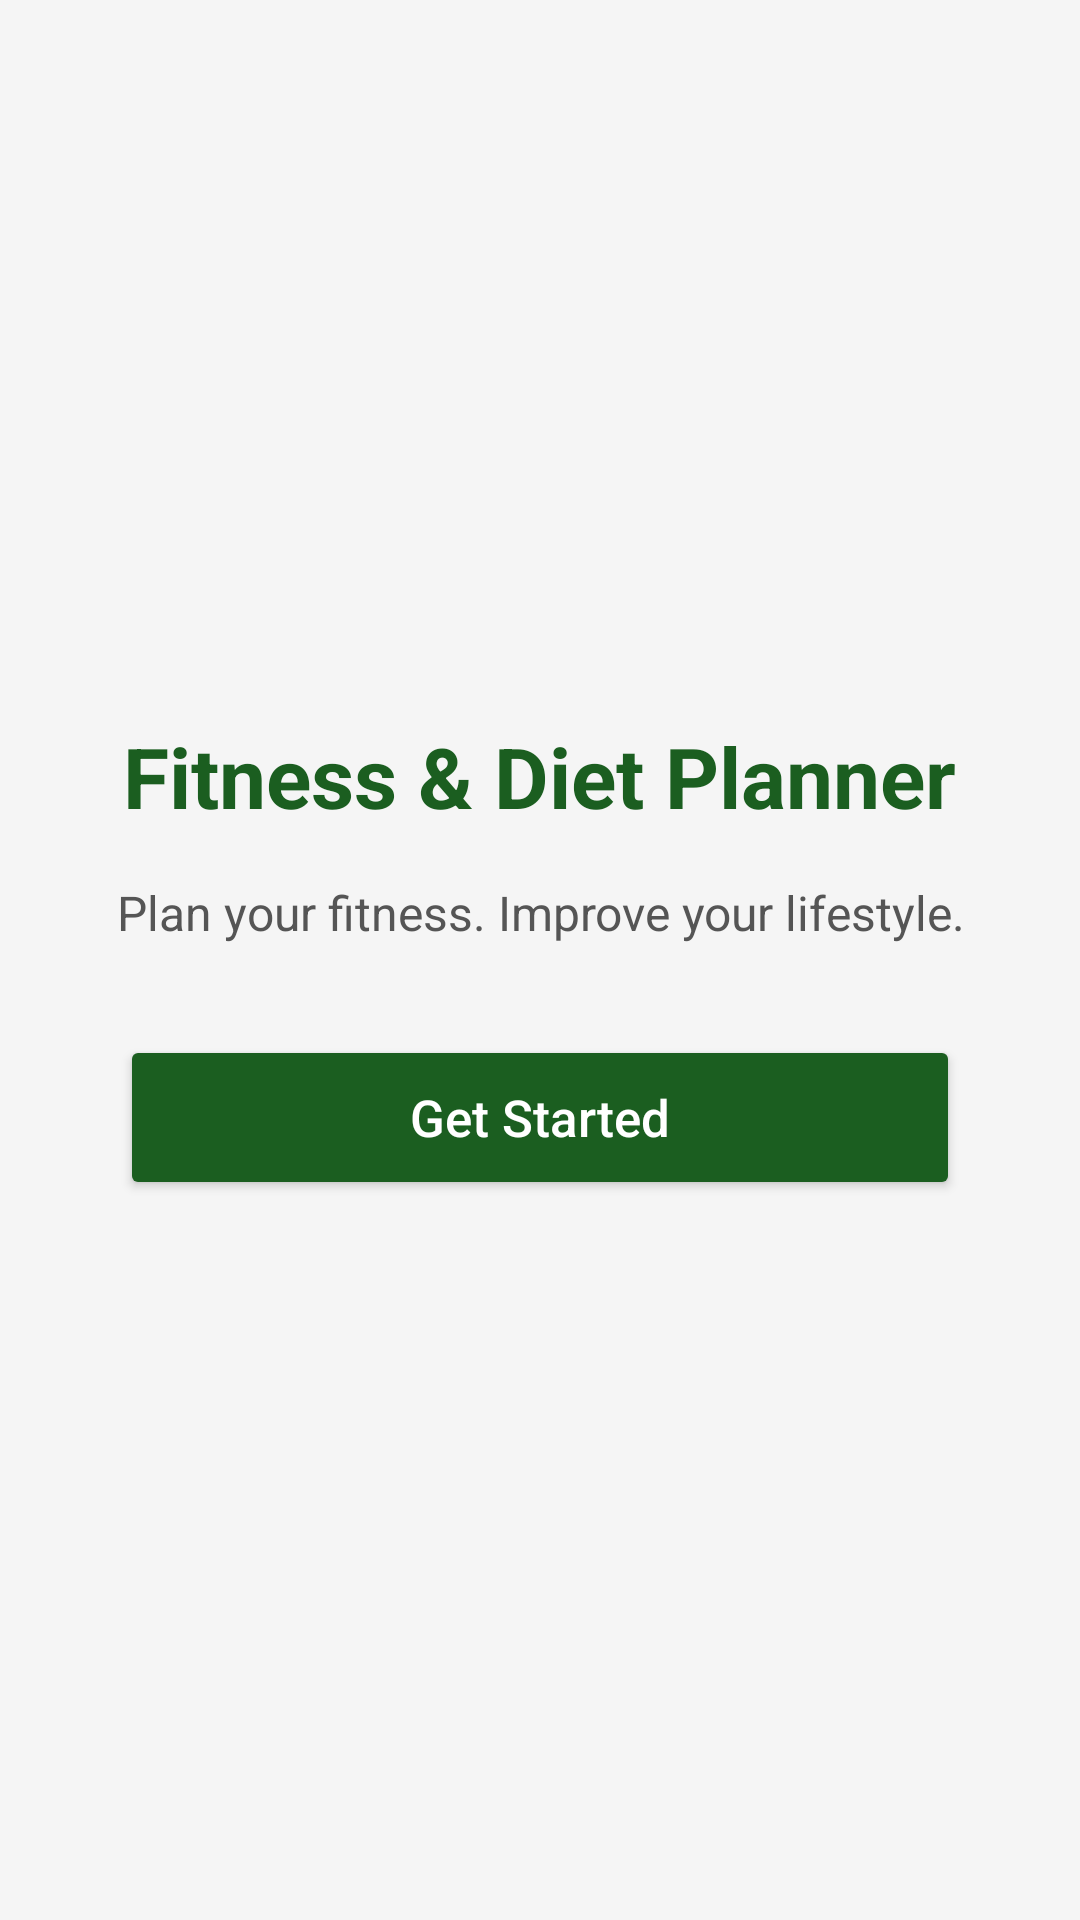

Android layout source for this screen:
<!-- AndroidManifest.xml: application theme Theme.DietPlannerSystem -->
<!-- res/layout/activity_main.xml -->
<?xml version="1.0" encoding="utf-8"?>
<LinearLayout xmlns:android="http://schemas.android.com/apk/res/android"
    android:layout_width="match_parent"
    android:layout_height="match_parent"
    android:orientation="vertical"
    android:gravity="center"
    android:padding="24dp"
    android:background="#F5F5F5">

    <TextView
        android:id="@+id/tvTitle"
        android:layout_width="wrap_content"
        android:layout_height="wrap_content"
        android:gravity="center"
        android:text="Fitness &amp; Diet Planner"
        android:textColor="#1B5E20"
        android:textSize="28sp"
        android:textStyle="bold" />

    <Space
        android:layout_width="match_parent"
        android:layout_height="16dp" />

    <TextView
        android:id="@+id/tvSubtitle"
        android:layout_width="wrap_content"
        android:layout_height="wrap_content"
        android:text="Plan your fitness. Improve your lifestyle."
        android:textSize="16sp"
        android:textColor="#555555"
        android:gravity="center" />

    <Space
        android:layout_width="match_parent"
        android:layout_height="30dp" />

    <Button
        android:id="@+id/btnGetStarted"
        android:layout_width="match_parent"
        android:layout_height="55dp"
        android:layout_marginStart="16dp"
        android:layout_marginEnd="16dp"
        android:backgroundTint="#1B5E20"
        android:text="Get Started"
        android:textAllCaps="false"
        android:textColor="#FFFFFF"
        android:textSize="17sp" />

</LinearLayout>
<!-- resources referenced by this layout -->
<resources>
  <style name="Theme.DietPlannerSystem" parent="Theme.AppCompat.Light.NoActionBar">
  
          <item name="android:statusBarColor">#F5F8F5</item>
          <item name="android:navigationBarColor">#F5F8F5</item>
          <item name="colorAccent">#1B5E20</item>
  
      </style>
</resources>
